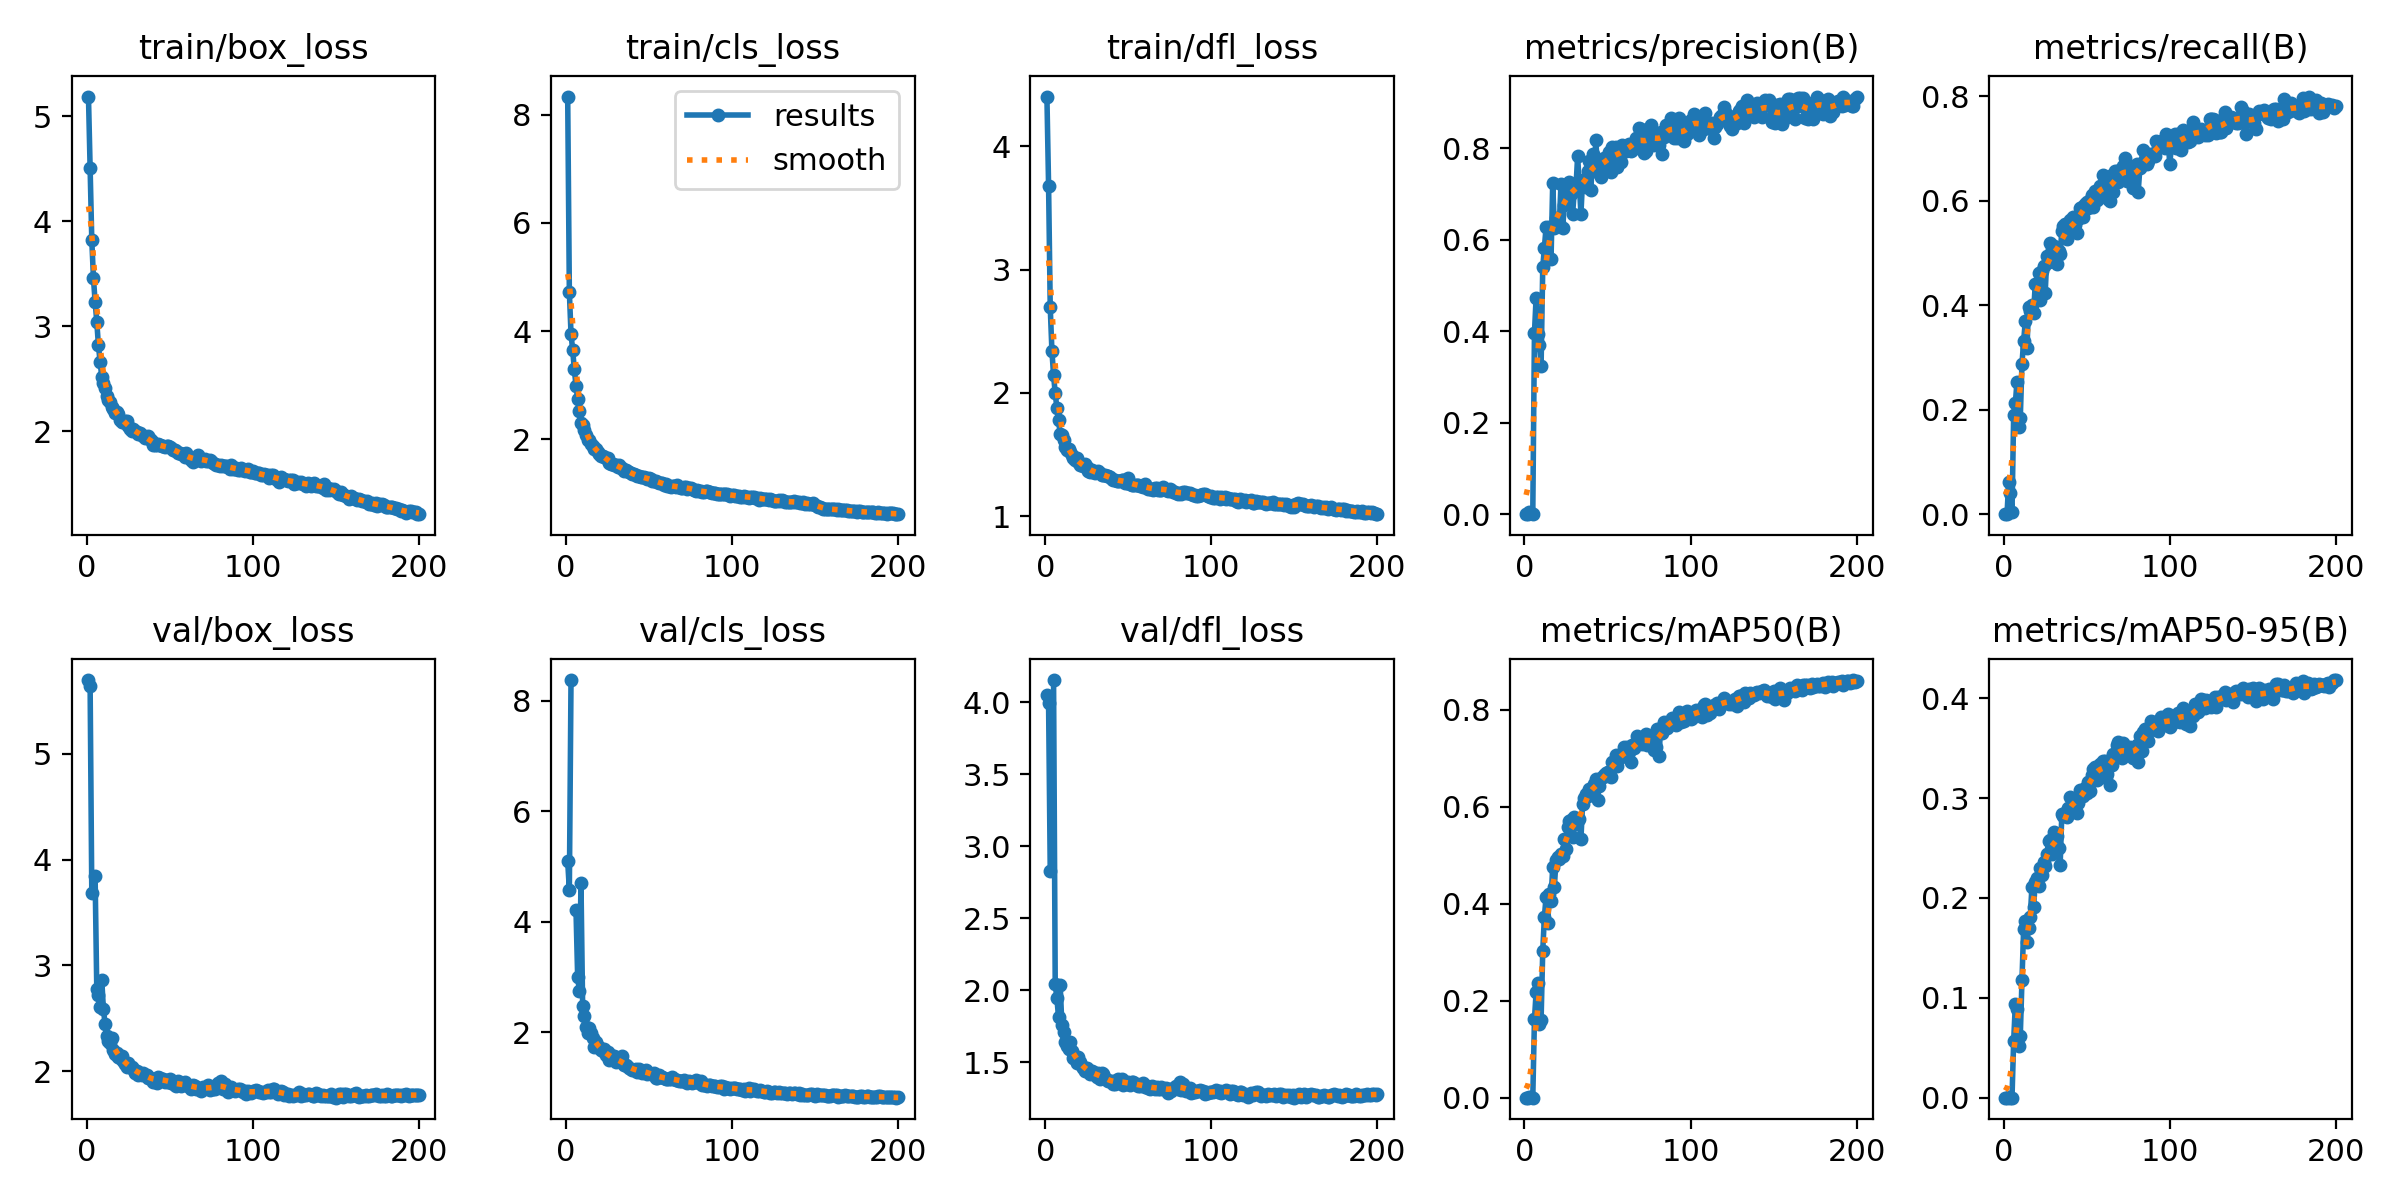

The table this chart was drawn from, first rows:
epoch, time, train/box_loss, train/cls_loss, train/dfl_loss, metrics/precision(B), metrics/recall(B), metrics/mAP50(B), metrics/mAP50-95(B), val/box_loss, val/cls_loss, val/dfl_loss, lr/pg0, lr/pg1, lr/pg2
1, 29.63, 5.19, 8.341, 4.404, 0, 0, 0, 0, 5.697, 5.096, 4.055, 0.07057, 0.00327, 0.00327
2, 51.79, 4.51, 4.724, 3.682, 0, 0, 0, 0, 5.64, 4.583, 3.997, 0.04053, 0.006571, 0.006571
3, 75.43, 3.821, 3.949, 2.696, 0.00368, 0.0616, 0.00183, 0.00049, 3.688, 8.377, 2.829, 0.01047, 0.009839, 0.009839
4, 97.81, 3.459, 3.646, 2.344, 0.0021, 0.04011, 0.00058, 0.00014, nan, nan, nan, 0.009851, 0.009851, 0.009851
5, 120.2, 3.234, 3.288, 2.144, 0.00088, 0.0043, 0.00029, 8e-05, 3.84, inf, 4.156, 0.009802, 0.009802, 0.009802
6, 142.7, 3.044, 2.99, 1.996, 0.3958, 0.1905, 0.1612, 0.05716, 2.779, 4.215, 2.043, 0.009753, 0.009753, 0.009753
7, 164.6, 2.817, 2.746, 1.879, 0.4736, 0.212, 0.2173, 0.09338, 2.721, 3.003, 1.946, 0.009703, 0.009703, 0.009703
8, 186.9, 2.662, 2.522, 1.778, 0.3939, 0.2536, 0.2362, 0.08867, 2.605, 2.757, 1.813, 0.009654, 0.009654, 0.009654
9, 209, 2.518, 2.302, 1.667, 0.3711, 0.1662, 0.1529, 0.05209, 2.865, 4.705, 2.037, 0.009604, 0.009604, 0.009604
10, 231.8, 2.455, 2.257, 1.657, 0.3235, 0.1848, 0.1598, 0.06223, 2.585, 2.481, 1.761, 0.009555, 0.009555, 0.009555
11, 253.9, 2.412, 2.17, 1.616, 0.5397, 0.288, 0.3034, 0.1176, 2.447, 2.305, 1.712, 0.009505, 0.009505, 0.009505
12, 277.6, 2.338, 2.066, 1.562, 0.583, 0.331, 0.3734, 0.1688, 2.328, 2.089, 1.639, 0.009456, 0.009456, 0.009456
13, 299.6, 2.296, 1.986, 1.534, 0.6275, 0.3696, 0.414, 0.1768, 2.282, 1.992, 1.616, 0.009406, 0.009406, 0.009406
14, 322.9, 2.273, 1.984, 1.544, 0.5614, 0.318, 0.3609, 0.1557, 2.263, 2.071, 1.591, 0.009357, 0.009357, 0.009357
15, 345.8, 2.228, 1.909, 1.517, 0.6273, 0.3968, 0.4192, 0.1704, 2.314, 1.997, 1.638, 0.009307, 0.009307, 0.009307
16, 368.3, 2.211, 1.877, 1.497, 0.5588, 0.3884, 0.4062, 0.1812, 2.202, 1.892, 1.579, 0.009258, 0.009258, 0.009258
17, 391.2, 2.174, 1.811, 1.475, 0.7239, 0.3997, 0.4764, 0.2111, 2.166, 1.732, 1.531, 0.009208, 0.009208, 0.009208
18, 413, 2.179, 1.808, 1.455, 0.6251, 0.3846, 0.4353, 0.1912, 2.175, 1.831, 1.535, 0.009158, 0.009158, 0.009158
19, 436.4, 2.167, 1.757, 1.47, 0.6484, 0.4413, 0.4897, 0.2155, 2.132, 1.738, 1.499, 0.009109, 0.009109, 0.009109
20, 460, 2.11, 1.728, 1.441, 0.6375, 0.4398, 0.4971, 0.2197, 2.124, 1.729, 1.534, 0.009059, 0.009059, 0.009059
21, 483.3, 2.089, 1.688, 1.416, 0.6368, 0.4613, 0.4918, 0.2122, 2.139, 1.684, 1.505, 0.00901, 0.00901, 0.00901
22, 506.1, 2.084, 1.688, 1.414, 0.7232, 0.4097, 0.5022, 0.23, 2.092, 1.655, 1.472, 0.00896, 0.00896, 0.00896
23, 529.1, 2.095, 1.671, 1.411, 0.6263, 0.4656, 0.4991, 0.2233, 2.072, 1.695, 1.457, 0.008911, 0.008911, 0.008911
24, 551.8, 2.092, 1.643, 1.422, 0.676, 0.4742, 0.5324, 0.2364, 2.035, 1.587, 1.437, 0.008861, 0.008861, 0.008861
25, 573.8, 2.053, 1.643, 1.399, 0.7109, 0.4241, 0.5134, 0.2324, 2.081, 1.652, 1.458, 0.008812, 0.008812, 0.008812
26, 597.4, 2.02, 1.561, 1.369, 0.7074, 0.4943, 0.5576, 0.2435, 2.035, 1.508, 1.444, 0.008762, 0.008762, 0.008762
27, 619.8, 1.998, 1.541, 1.361, 0.7266, 0.4836, 0.5694, 0.2572, 2.037, 1.531, 1.418, 0.008713, 0.008713, 0.008713
28, 642.5, 2.016, 1.539, 1.378, 0.6994, 0.5186, 0.5717, 0.2577, 2.022, 1.57, 1.438, 0.008663, 0.008663, 0.008663
29, 665, 2, 1.519, 1.355, 0.6571, 0.5072, 0.5383, 0.2443, 1.982, 1.577, 1.43, 0.008614, 0.008614, 0.008614
30, 687.6, 1.99, 1.518, 1.347, 0.7076, 0.5129, 0.5784, 0.2657, 2.001, 1.467, 1.424, 0.008564, 0.008564, 0.008564
31, 709.9, 1.971, 1.489, 1.357, 0.7144, 0.4957, 0.5643, 0.252, 1.966, 1.483, 1.395, 0.008515, 0.008515, 0.008515
32, 732.7, 1.983, 1.513, 1.363, 0.7825, 0.4785, 0.5717, 0.2624, 1.978, 1.488, 1.423, 0.008466, 0.008466, 0.008466
33, 754.8, 1.964, 1.472, 1.348, 0.7225, 0.5043, 0.575, 0.2495, 1.961, 1.466, 1.387, 0.008416, 0.008416, 0.008416
34, 777.3, 1.951, 1.469, 1.332, 0.6571, 0.4986, 0.5335, 0.2332, 1.986, 1.58, 1.423, 0.008367, 0.008367, 0.008367
35, 799.6, 1.937, 1.417, 1.336, 0.7316, 0.5415, 0.6059, 0.2839, 1.963, 1.403, 1.417, 0.008317, 0.008317, 0.008317
36, 822.2, 1.935, 1.421, 1.332, 0.7239, 0.5522, 0.6179, 0.2824, 1.958, 1.41, 1.39, 0.008268, 0.008268, 0.008268
37, 844.8, 1.95, 1.409, 1.328, 0.7166, 0.5559, 0.6265, 0.2854, 1.933, 1.389, 1.376, 0.008218, 0.008218, 0.008218
38, 867.2, 1.92, 1.388, 1.322, 0.7507, 0.5262, 0.6221, 0.2805, 1.936, 1.351, 1.368, 0.008169, 0.008169, 0.008169
39, 889.3, 1.901, 1.376, 1.32, 0.7724, 0.5399, 0.6354, 0.2904, 1.924, 1.332, 1.371, 0.008119, 0.008119, 0.008119
40, 912.5, 1.865, 1.349, 1.301, 0.709, 0.563, 0.6364, 0.3009, 1.898, 1.323, 1.374, 0.00807, 0.00807, 0.00807
41, 934.9, 1.867, 1.345, 1.294, 0.7867, 0.5442, 0.6411, 0.294, 1.93, 1.326, 1.348, 0.00802, 0.00802, 0.00802
42, 957.2, 1.864, 1.335, 1.294, 0.7497, 0.5688, 0.6458, 0.2995, 1.886, 1.336, 1.353, 0.007971, 0.007971, 0.007971
43, 980, 1.873, 1.309, 1.285, 0.8177, 0.553, 0.6561, 0.2961, 1.946, 1.285, 1.375, 0.007921, 0.007921, 0.007921
44, 1002, 1.864, 1.315, 1.287, 0.7493, 0.5387, 0.6146, 0.285, 1.932, 1.332, 1.383, 0.007872, 0.007872, 0.007872
45, 1025, 1.856, 1.296, 1.288, 0.7524, 0.5659, 0.6428, 0.2949, 1.916, 1.3, 1.36, 0.007822, 0.007822, 0.007822
46, 1048, 1.854, 1.293, 1.295, 0.737, 0.586, 0.6597, 0.3077, 1.927, 1.264, 1.381, 0.007772, 0.007772, 0.007772
47, 1070, 1.848, 1.292, 1.297, 0.7694, 0.5879, 0.6619, 0.3037, 1.895, 1.306, 1.344, 0.007723, 0.007723, 0.007723
48, 1092, 1.857, 1.277, 1.268, 0.7794, 0.5688, 0.6645, 0.3023, 1.916, 1.318, 1.366, 0.007673, 0.007673, 0.007673
49, 1115, 1.857, 1.265, 1.269, 0.7719, 0.5946, 0.6695, 0.3099, 1.895, 1.25, 1.35, 0.007624, 0.007624, 0.007624
50, 1137, 1.844, 1.284, 1.306, 0.7779, 0.5971, 0.6724, 0.3054, 1.926, 1.27, 1.364, 0.007574, 0.007574, 0.007574
51, 1160, 1.835, 1.262, 1.261, 0.7931, 0.586, 0.6715, 0.316, 1.886, 1.243, 1.342, 0.007525, 0.007525, 0.007525
52, 1183, 1.823, 1.221, 1.254, 0.7489, 0.6017, 0.6602, 0.3074, 1.908, 1.244, 1.361, 0.007476, 0.007476, 0.007476
53, 1205, 1.816, 1.216, 1.254, 0.8039, 0.6118, 0.6931, 0.3229, 1.864, 1.268, 1.36, 0.007426, 0.007426, 0.007426
54, 1228, 1.809, 1.228, 1.257, 0.7866, 0.5888, 0.6889, 0.3289, 1.857, 1.181, 1.348, 0.007377, 0.007377, 0.007377
55, 1251, 1.792, 1.2, 1.253, 0.8027, 0.6179, 0.7068, 0.3313, 1.905, 1.175, 1.353, 0.007327, 0.007327, 0.007327
56, 1273, 1.791, 1.192, 1.252, 0.7584, 0.6017, 0.6832, 0.3185, 1.865, 1.227, 1.333, 0.007278, 0.007278, 0.007278
57, 1295, 1.784, 1.194, 1.247, 0.8015, 0.6189, 0.6997, 0.3302, 1.854, 1.185, 1.335, 0.007228, 0.007228, 0.007228
58, 1318, 1.778, 1.191, 1.246, 0.7705, 0.6289, 0.7028, 0.3343, 1.888, 1.187, 1.343, 0.007178, 0.007178, 0.007178
59, 1341, 1.751, 1.149, 1.237, 0.8083, 0.6132, 0.7093, 0.321, 1.895, 1.18, 1.357, 0.007129, 0.007129, 0.007129
60, 1363, 1.787, 1.173, 1.258, 0.7952, 0.649, 0.7234, 0.3375, 1.871, 1.152, 1.326, 0.007079, 0.007079, 0.007079
... 140 more rows
